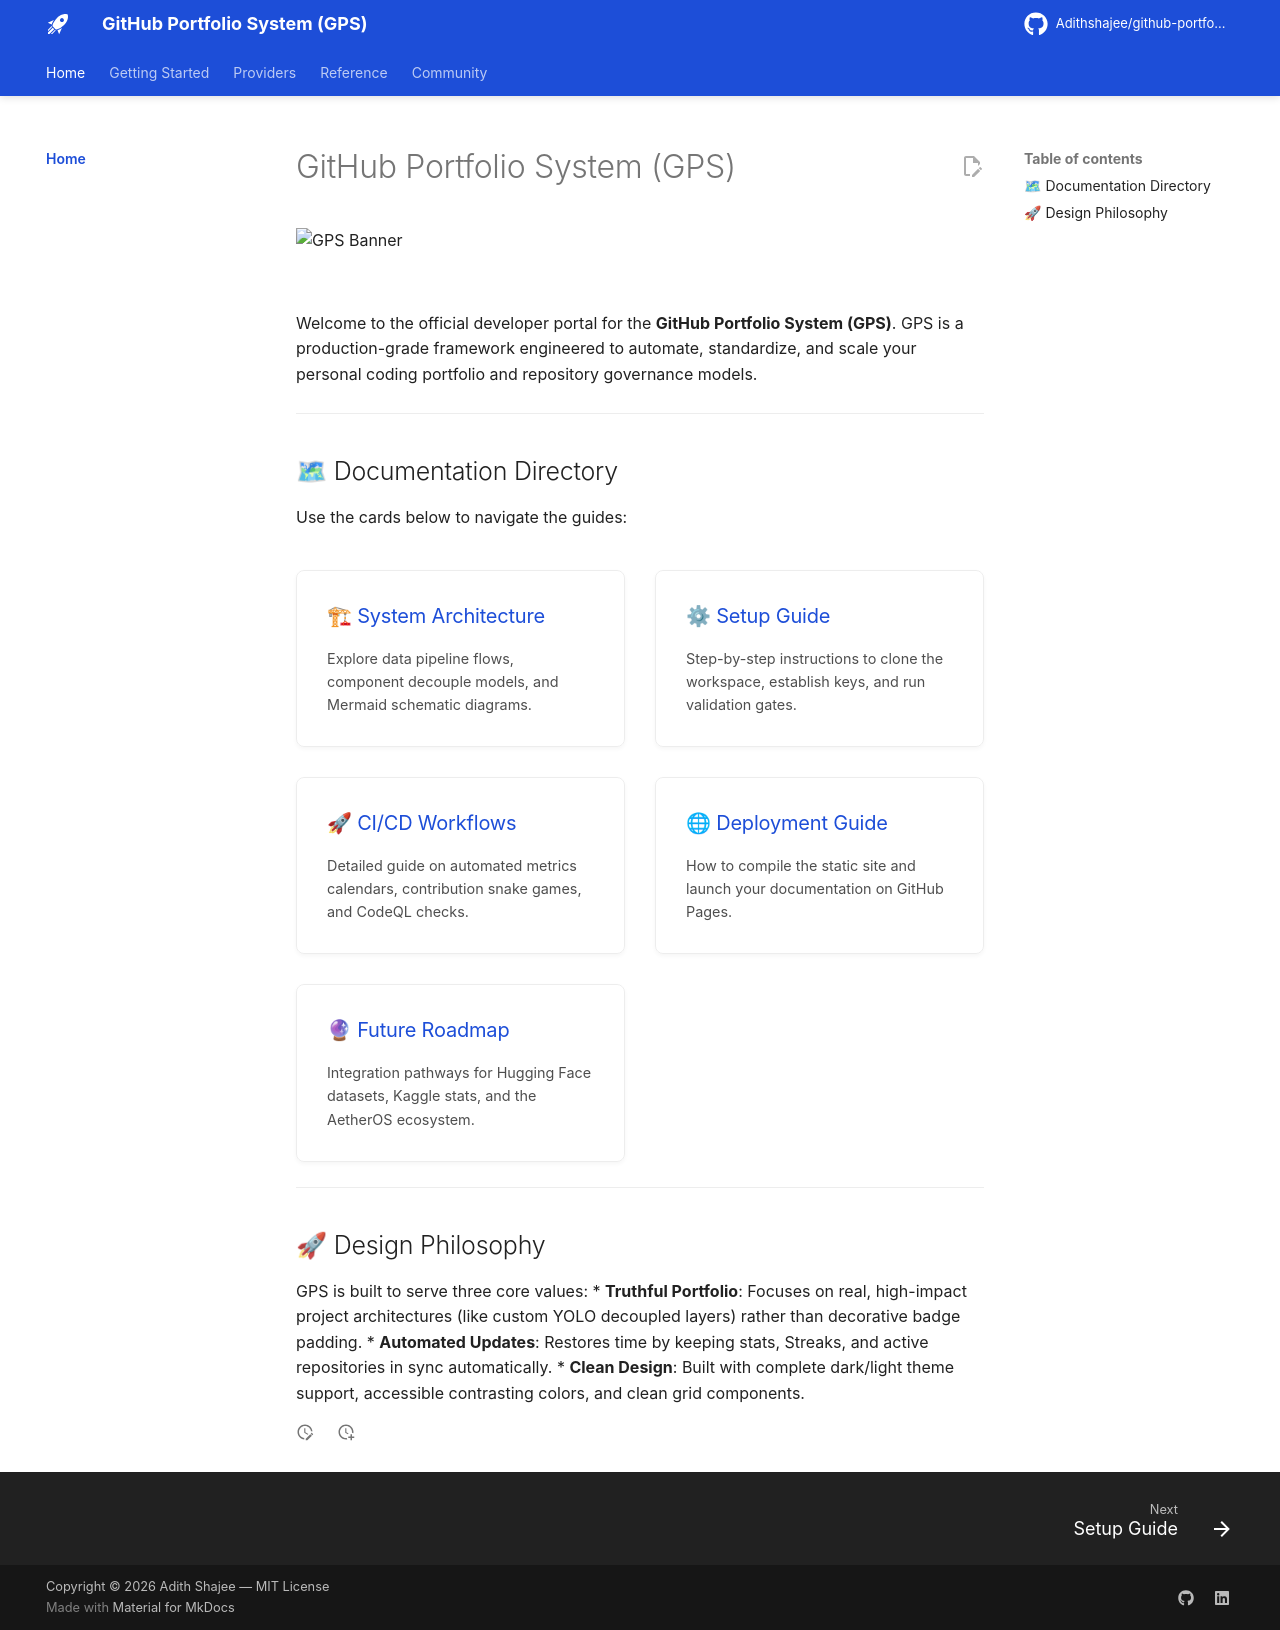

repository: Adithshajee/github-portfolio-system · page: index.html · generator: mkdocs

# GitHub Portfolio System (GPS)

<picture>
  <source media="(prefers-color-scheme: dark)" srcset="https://raw.githubusercontent.com/Adithshajee/github-portfolio-system/main/assets/profile-banner.svg">
  <source media="(prefers-color-scheme: light)" srcset="https://raw.githubusercontent.com/Adithshajee/github-portfolio-system/main/assets/profile-banner.svg">
  <img alt="GPS Banner" src="https://raw.githubusercontent.com/Adithshajee/github-portfolio-system/main/assets/profile-banner.svg" width="100%">
</picture>

<br>

Welcome to the official developer portal for the **GitHub Portfolio System (GPS)**. GPS is a production-grade framework engineered to automate, standardize, and scale your personal coding portfolio and repository governance models.

---

## 🗺 Documentation Directory

Use the cards below to navigate the guides:

<div class="grid-container">
  <a href="architecture.md" class="grid-card">
    <h3>🏗 System Architecture</h3>
    <p>Explore data pipeline flows, component decouple models, and Mermaid schematic diagrams.</p>
  </a>

  <a href="setup.md" class="grid-card">
    <h3>⚙ Setup Guide</h3>
    <p>Step-by-step instructions to clone the workspace, establish keys, and run validation gates.</p>
  </a>

  <a href="ci-cd.md" class="grid-card">
    <h3>🚀 CI/CD Workflows</h3>
    <p>Detailed guide on automated metrics calendars, contribution snake games, and CodeQL checks.</p>
  </a>

  <a href="deployment.md" class="grid-card">
    <h3>🌐 Deployment Guide</h3>
    <p>How to compile the static site and launch your documentation on GitHub Pages.</p>
  </a>

  <a href="roadmap.md" class="grid-card">
    <h3>🔮 Future Roadmap</h3>
    <p>Integration pathways for Hugging Face datasets, Kaggle stats, and the AetherOS ecosystem.</p>
  </a>
</div>

---

## 🚀 Design Philosophy

GPS is built to serve three core values:
*   **Truthful Portfolio**: Focuses on real, high-impact project architectures (like custom YOLO decoupled layers) rather than decorative badge padding.
*   **Automated Updates**: Restores time by keeping stats, Streaks, and active repositories in sync automatically.
*   **Clean Design**: Built with complete dark/light theme support, accessible contrasting colors, and clean grid components.
